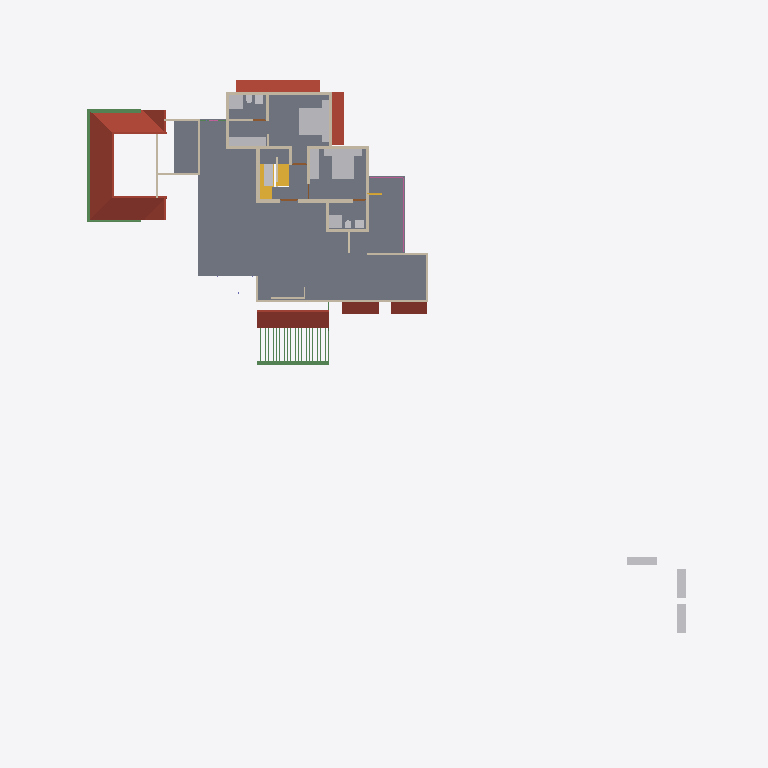
Plan cut of the same IFC building model at storey 'GF Lintel' (level 2.50 m, cut at 3.90 m), seen from above with north up, elements coloured by IFC class: 26 walls (beige), 24 beams (green), 18 other elements (light grey), 7 roofs (red-brown), 2 slabs (grey), 2 stair flights (yellow), 1 railing (pink), 1 door (brown). Cut surfaces are drawn darker.
Extent 46.6 m × 48.1 m × 10.1 m (x, y, z). Storeys (5): 00 at 0.00 m; GF at 0.45 m; GF Lintel at 2.50 m; FF at 3.45 m; SF at 6.45 m. Elements (463): 123 IfcColumn, 95 IfcBeam, 85 IfcWall, 44 IfcFurniture, 23 IfcRailing, 21 IfcDoor, 21 IfcWindow, 16 IfcSanitaryTerminal, 13 IfcRoof, 8 IfcSolarDevice, 6 IfcSlab, 6 IfcStairFlight.

HEADER;
FILE_DESCRIPTION(('ViewDefinition[DesignTransferView]'),'2;1');
FILE_NAME('AnilIFC.ifc','2025-01-03T21:26:22+05:30',(''),(''),'IfcOpenShell 0.8.0','Bonsai 0.8.0','');
FILE_SCHEMA(('IFC4X3'));
ENDSEC;
DATA;
#1=IFCPROJECT('0$WNUybvfAYORhaB4XNFsz',$,'My Project',$,$,$,$,(#14,#26),#9);
#30=IFCSITE('3M0IN1zgbAER3qQbvbHEyN',$,'My Site',$,$,#21593,$,$,$,$,$,$,$,$);
#2446=IFCSITE('1Q_c7uVcTCngKTLSlSECoW',$,'Site',$,$,#21603,#2459,$,$,$,$,$,$,$);
#36=IFCBUILDING('1$IA7hdqP7iPKszbJPMQXv',$,'My Building',$,$,#21598,$,$,$,$,$,$);
#42=IFCBUILDINGSTOREY('2kIwN_l2HEff17hxWulS$t',$,'00',$,$,#21448,$,$,$,$);
#96=IFCBUILDINGSTOREY('1ytHU9NMr9xuhR6nOuParS',$,'GF',$,$,#21438,$,$,$,$);
#113=IFCBUILDINGSTOREY('02Wk4pOKz6S8OjqfsSxw3f',$,'FF',$,$,#26578,$,$,$,$);
#12120=IFCBUILDINGSTOREY('30jjxh13H5ZfRPWBSBUv3P',$,'GF Lintel',$,$,#21443,$,$,$,$);
#63201=IFCBUILDINGSTOREY('29$z2S3$n8RvRPKj7iW$sZ',$,'SF',$,$,#63429,$,$,$,$);
#2418=IFCSLAB('2zuPSYDAL5VgmGKHnYEo6Y',$,'Slab',$,$,#29181,#2429,$,$);
#11317=IFCROOF('0tZxqoRpT0heYauCIpCjgE',$,'Roof',$,$,#26638,#11349,$,.HIP_ROOF.);
#14147=IFCROOF('1XkNfQTfjFowUlURNxMr1o',$,'Roof.004',$,$,#57904,#14158,$,$);
#32444=IFCROOF('1aUfLipIrEyQs0HVDV7QAC',$,'Roof',$,$,#32482,#32461,$,$);
#27831=IFCFURNITURE('2_SW9j6Cr8ov2BnsvZD0pv',$,'Furniture',$,$,#29141,#27844,$,$);
#27810=IFCFURNITURE('1SPv3HdY94TPP__StzdHT6',$,'Furniture',$,$,#30693,#27823,$,$);
#47575=IFCROOF('3XPSi919X2xgowyHdSbiMi',$,'Roof',$,$,#47783,#47592,$,$);
#15427=IFCROOF('3ipLc_Ohv0MhYh4EAcUk8X',$,'Roof',$,$,#15533,#15438,$,$);
#13124=IFCROOF('2Wc40MyBn5PgqI1Y_x0pIx',$,'Roof',$,$,#13271,#13135,$,$);
#13272=IFCROOF('1fNnHheW1DS9OM80bg67kK',$,'Roof',$,$,#13332,#13283,$,$);
#10963=IFCSLAB('3moCxSwFL1w8slcgM_ciTa',$,'Slab',$,$,#31814,#10977,$,$);
#25738=IFCWALL('0lZX8X4012ux6T$fM5b9SU',$,'Wall',$,$,#29221,#25749,$,$);
#27340=IFCFURNITURE('3BCTQ2eUXDPPlOEgYqoaS1',$,'Furniture',$,$,#29111,#27371,$,$);
#59897=IFCBEAM('281e41i4XAn8FRYAA9Vr36',$,'Beam',$,$,#60203,#59908,$,$);
#4605=IFCWALL('0R6ynCLsLAcec_q9E8Ic4t',$,'Wall',$,$,#27236,#4616,$,$);
#3745=IFCWALL('3PPEKA0qP28Bdd0QhJ_gm2',$,'Wall',$,$,#29211,#3756,$,$);
#30474=IFCFURNITURE('0PnCGZkhj8HucArEpD2kQd',$,'Furniture',$,$,#30698,#30502,$,$);
#10353=IFCSTAIRFLIGHT('2Zm0rZgTbDdgxMEp5bq$9_',$,'StairFlight',$,$,#45504,#10385,$,12,11,0.183333337306976,0.150000005960464,.STRAIGHT.);
#16799=IFCFURNITURE('055N_$xmX9ZQbc0CYFtvE3',$,'Furniture',$,$,#43620,#16798,$,$);
#18669=IFCFURNITURE('0_rDbuDo58VxsMmqMXWGXl',$,'Furniture',$,$,#43630,#18668,$,$);
#3979=IFCWALL('2kq4XltiX27QGB58zgBIu7',$,'Wall',$,$,#27167,#3990,$,$);
#29582=IFCSTAIRFLIGHT('2HjMoCmO94KuMRiXbMpo$G',$,'StairFlight',$,$,#31824,#29688,$,5,4,0.160000002384186,0.25,.STRAIGHT.);
#17096=IFCFURNITURE('0yYwZAg3jFQvkxBxQ0MGp1',$,'Furniture',$,$,#43625,#17095,$,$);
#62755=IFCBEAM('1aSVv8HwX56wZQn_oG$9rN',$,'Beam',$,$,#63051,#62766,$,$);
#3953=IFCWALL('2R6HHcsQjDZxHSe0tdJp0W',$,'Wall',$,$,#29196,#3964,$,$);
#60117=IFCBEAM('3bqZtw9y1C_O9nFHnZu1hH',$,'Beam',$,$,#73191,#60128,$,$);
#45110=IFCFURNITURE('1J6BCAOPj2I8UmSdBTKY8l',$,'Furniture',$,$,#73201,#45123,$,$);
#26866=IFCSANITARYTERMINAL('1YE_NqT8v46u1Dd3XwNnli',$,'SanitaryTerminal',$,$,#30071,#26897,$,$);
#3771=IFCWALL('1BQWAl8DT5I8F3hizVQb3r',$,'Wall',$,$,#26748,#3782,$,$);
#26988=IFCSANITARYTERMINAL('3e2NvaNDr3ZPhn2fIoU3SX',$,'SanitaryTerminal',$,$,#30076,#27001,$,$);
#3797=IFCWALL('3E$5CYP8T92uwjDtsIf6$M',$,'Wall',$,$,#29201,#3808,$,$);
#4005=IFCWALL('0DxJeEnmv1xRQT1YoHF$5a',$,'Wall',$,$,#29206,#4016,$,$);
#62692=IFCWALL('1P6TCAnNLEifUxvdrC1jpy',$,'Wall',$,$,#63046,#62703,$,$);
#25659=IFCWALL('0RIdlLK$jAGPzQ5U4dZVLB',$,'Wall',$,$,#29216,#25665,$,$);
#3901=IFCWALL('2Bvgfflh98quKCLNNOeAbJ',$,'Wall',$,$,#27149,#3912,$,$);
#4631=IFCWALL('32cQZexAvBCO_o8rt9HHU$',$,'Wall',$,$,#28004,#4642,$,$);
#64765=IFCWALL('1n$hjU3Dj8hwh6UFKCxvkK',$,'Wall',$,$,#64821,#64776,$,$);
#59931=IFCBEAM('0vtLnhG3P5cgIuqJwVA0lM',$,'Beam',$,$,#60208,#59942,$,$);
#64539=IFCRAILING('0DvFksG_94yOnkzD5IW9CG',$,'Railing',$,'FRAMELESS_PANEL',#64949,#64557,$,.USERDEFINED.);
#26129=IFCWALL('0ger0g3pfBQfJD7OM8jOCN',$,'Wall',$,$,#29236,#26140,$,$);
#25764=IFCWALL('3xt5gn$ijE38abE2GTy7Nn',$,'Wall',$,$,#29226,#25775,$,$);
#4491=IFCWALL('0$RRVrqLr7eeV_FSYo5Nkw',$,'Wall',$,$,#26766,#4502,$,$);
#54094=IFCWALL('3EoigP6Nf2wguzJ71GUC6p',$,'Wall',$,$,#63041,#54105,$,$);
#4694=IFCWALL('0m8bqtedHCBOulSTjJoeI4',$,'Wall',$,$,#27185,#4705,$,$);
#3927=IFCWALL('3dADdcYTz2FxrWMI4C4ESG',$,'Wall',$,$,#31492,#3938,$,$);
#26944=IFCSANITARYTERMINAL('1kMW_LXVHF4h5etss$cMFc',$,'SanitaryTerminal',$,$,#27039,#26975,$,$);
#27040=IFCSANITARYTERMINAL('3KNRg3PtT17fCDyWWbTw5P',$,'SanitaryTerminal',$,$,#29166,#27053,$,$);
#37165=IFCWALL('1jv1$ib1XDYuoVZOluvqnT',$,'Wall',$,$,#37380,#37171,$,$);
#27711=IFCFURNITURE('33WZ1oYRD8FO4aV1atP_Bu',$,'Furniture',$,$,#29116,#27724,$,$);
#27737=IFCFURNITURE('0l60d4J$P0H8VI$axZE9di',$,'Furniture',$,$,#30683,#27750,$,$);
#27784=IFCFURNITURE('3crAuABsT2gf$q7A0hVci4',$,'Furniture',$,$,#30688,#27797,$,$);
#58608=IFCBEAM('2HAkqdXEX00x3EY8IiHZ6E',$,'Beam',$,$,#58660,#58619,$,$);
#44961=IFCWALL('1W3$tepJP0leY7YOeWnHjR',$,'Wall',$,$,#45109,#44967,$,$);
#27758=IFCFURNITURE('1kmyPfXbL8VBKOJILvAoKN',$,'Furniture',$,$,#29126,#27771,$,$);
#3823=IFCWALL('3yES3GBwH1VPUe8SP9NEYj',$,'Wall',$,$,#26835,#3834,$,$);
#26206=IFCWALL('0x84uxxKX22xmQzEN$QOg9',$,'Wall',$,$,#29241,#26217,$,$);
#56131=IFCWALL('3EsSyc7KDFpRIWQrubltLE',$,'Wall',$,$,#56281,#56142,$,$);
#55209=IFCWALL('1roh8A3W97r8ozZ8qxwk6X',$,'Wall',$,$,#66070,#55220,$,$);
#26905=IFCSANITARYTERMINAL('3zSYiSNArASReHJBZFd6ie',$,'SanitaryTerminal',$,$,#27013,#26936,$,$);
#27014=IFCSANITARYTERMINAL('0st4ogfJPBBPJTFcX0IgQ5',$,'SanitaryTerminal',$,$,#29161,#27027,$,$);
#20123=IFCWALL('23C6IFMfT5c9qVYymYr$CN',$,'Wall',$,$,#20618,#20134,$,$);
#57181=IFCBEAM('3gr7gNze17duRIPudWWKXC',$,'Beam',$,$,#57809,#57192,$,$);
#30612=IFCDOOR('18SVVxbTv0H8TkuBcQXXAL',$,'Door',$,$,#54985,#30643,$,2.5,1.20000004768372,$,$,$);
#46401=IFCBEAM('17gFKXTsPBBQESWgw2qFV7',$,'Beam',$,$,#57694,#46416,$,$);
#9845=IFCBEAM('2GaElzDELAMf9uZ0HgoOwe',$,'Beam',$,$,#57175,#9844,$,$);
#46349=IFCBEAM('0ajWs3JVH3lQYWAvX5luTZ',$,'Beam',$,$,#57699,#46364,$,$);
#46323=IFCBEAM('36OPnh85z1FxKbHPnvH3J2',$,'Beam',$,$,#57704,#46338,$,$);
#46635=IFCBEAM('3Lvc65Yob7Th3TJpookrA_',$,'Beam',$,$,#57709,#46650,$,$);
#46661=IFCBEAM('3WSC0YtA17aeLXukKQ906M',$,'Beam',$,$,#57714,#46676,$,$);
#46609=IFCBEAM('0Q9lekj0D17OLkj7HnrxYR',$,'Beam',$,$,#57719,#46624,$,$);
#46557=IFCBEAM('10QuhI6x5DteZ1O$jmHqx6',$,'Beam',$,$,#57729,#46572,$,$);
#46297=IFCBEAM('2sxyRD23T1Yw7YOhnU$9Ka',$,'Beam',$,$,#57744,#46312,$,$);
#46219=IFCBEAM('2YDLE6sWX9SOswCoCwWQlu',$,'Beam',$,$,#57754,#46234,$,$);
#46531=IFCBEAM('2qebY2Z2vDJ8Q7Y$3nOueX',$,'Beam',$,$,#57749,#46546,$,$);
#46245=IFCBEAM('3Gj0qMYbXECuyxExAZC1oC',$,'Beam',$,$,#57759,#46260,$,$);
#46739=IFCBEAM('0m6LZCNPDE4B$t2KTPOVVz',$,'Beam',$,$,#57769,#46754,$,$);
#46713=IFCBEAM('3sIVYDyMvDFe8T1EXJgi78',$,'Beam',$,$,#57774,#46728,$,$);
#46505=IFCBEAM('1CJibMQVrD4xPh6rdBZT8T',$,'Beam',$,$,#57784,#46520,$,$);
#46453=IFCBEAM('3Ze9o2toH98eszSsHlFS4B',$,'Beam',$,$,#57789,#46468,$,$);
#46427=IFCBEAM('0Y2weYL9LD8vLp1lP9i0RQ',$,'Beam',$,$,#57794,#46442,$,$);
#46791=IFCBEAM('3G4gKx4T54qBGVXD1IodLa',$,'Beam',$,$,#57804,#46806,$,$);
ENDSEC;